Photos from the image-classification dataset "seatbelt_classifier" in the GitHub repository ln3076059-jpg/prok53. Its 3 classes are: seatbelt fastened, seatbelt unfastened, uncertain or occluded.

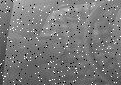
Label: seatbelt unfastened

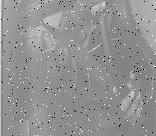
Label: seatbelt fastened

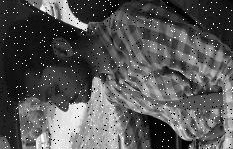
Label: uncertain or occluded

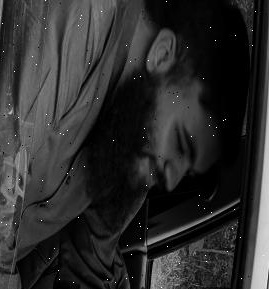
Label: seatbelt unfastened

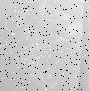
Label: seatbelt fastened

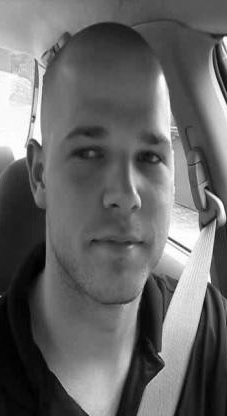
Label: uncertain or occluded
